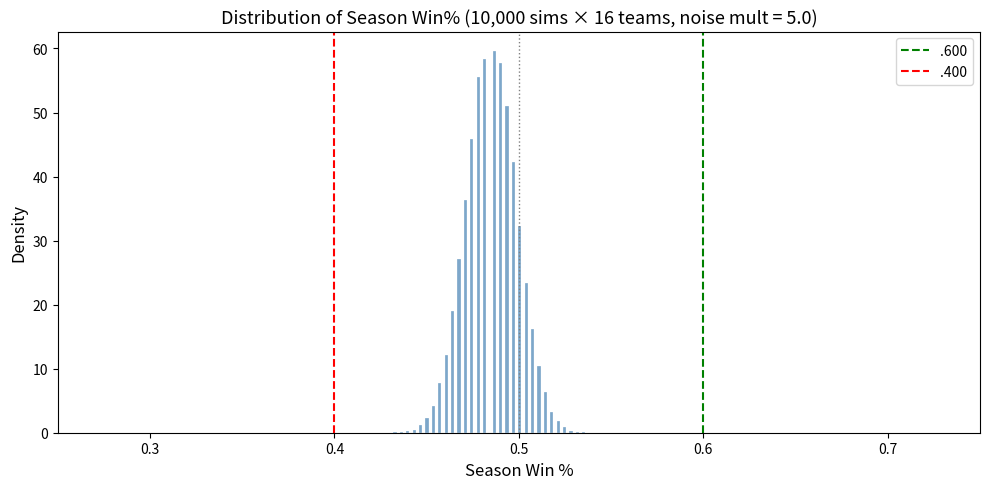

Reproduce this figure in Python.
#!/usr/bin/env python3
"""
Fantasy Baseball Season Simulator — Calibration Tool

Simulates a 16-team fantasy baseball season. Each weekly matchup draws a
"percentage of categories won" from a normal distribution centered on the
talent difference between two teams, clipped to [0, 1].

Quick-start:
    1. Edit TEAM_STRENGTHS below (win probabilities, 0.50 = average)
    2. Edit NOISE_MULTIPLIER (higher = more week-to-week chaos)
    3. Run:  python simulate_season.py
    4. Look at the density plot + calibration stats to see if it matches
       what your league actually looks like.

Usage:
    python simulate_season.py [--sims N] [--seed S] [--noise-mult M]
"""

import argparse
import math
import random
from collections import defaultdict

import matplotlib
matplotlib.use("Agg")
import matplotlib.pyplot as plt


# ============================================================
# >>>  TINKER WITH THESE  <<<
# ============================================================

DIVISIONS = {
    "YGG": [
        "Skrey's Squad",
        "Beasts of the East",
        "Acuna Matata",
        "Put Up or Shut Up",
    ],
    "Summer Krew": [
        "wes11",
        "Polar Bears",
        "Derty's Rolling Crew",
        "Cleveland Steamers",
    ],
    "Benders": [
        "Tardy Plumbers",
        "North Shore Beefs",
        "vves11",
        "Unkle Jerik",
    ],
    "Breeders": [
        "$wagga",
        "Shmoulie",
        "The Bronx Boofers",
        "The Murk Master",
    ],
}

ALL_TEAMS = [team for teams in DIVISIONS.values() for team in teams]

TEAM_TO_DIVISION = {}
for _div, _teams in DIVISIONS.items():
    for _team in _teams:
        TEAM_TO_DIVISION[_team] = _div

# ------------------------------------------------------------------
# True-talent win probabilities.
# 0.50 = perfectly average.  0.55 = wins 55% of categories vs average.
# ------------------------------------------------------------------
TEAM_STRENGTHS = {
    # --- YGG ---
    "Skrey's Squad":        0.50,
    "Beasts of the East":   0.50,
    "Acuna Matata":         0.50,
    "Put Up or Shut Up":    0.50,
    # --- Summer Krew ---
    "wes11":                0.50,
    "Polar Bears":          0.50,
    "Derty's Rolling Crew": 0.50,
    "Cleveland Steamers":   0.50,
    # --- Benders ---
    "Tardy Plumbers":       0.50,
    "North Shore Beefs":    0.50,
    "vves11":               0.50,
    "Unkle Jerik":          0.50,
    # --- Breeders ---
    "$wagga":               0.50,
    "Shmoulie":             0.50,
    "The Bronx Boofers":    0.50,
    "The Murk Master":      0.50,
}

# ------------------------------------------------------------------
# Noise multiplier: weekly noise variance = NOISE_MULTIPLIER * talent variance.
#   Low  (2-3): season outcomes very predictable from talent
#   Mid  (5):   talent shows over a season, but any week is a coin flip
#   High (10+): even season standings have lots of randomness
# ------------------------------------------------------------------
NOISE_MULTIPLIER = 5.0

# Floor for weekly noise SD (used when all teams are equal or nearly equal)
MIN_NOISE_SD = 0.05

# ============================================================
# Other settings (less likely to change)
# ============================================================

NUM_CATEGORIES = 14
TIE_PROB = 0.03
PLAYOFF_HIGHER_SEED_WINS_TIE = True


# ============================================================
# SCHEDULE — 20 regular-season scoring periods
# ============================================================

SCHEDULE = [
    # --- Scoring Period 1 (Mar 25 – Apr 5) ---
    [
        ("$wagga", "The Bronx Boofers"),
        ("Acuna Matata", "Beasts of the East"),
        ("Cleveland Steamers", "Derty's Rolling Crew"),
        ("Polar Bears", "wes11"),
        ("Unkle Jerik", "Tardy Plumbers"),
        ("vves11", "North Shore Beefs"),
        ("Skrey's Squad", "Put Up or Shut Up"),
        ("Shmoulie", "The Murk Master"),
    ],
    # --- Scoring Period 2 (Apr 6 – Apr 12) ---
    [
        ("Acuna Matata", "Put Up or Shut Up"),
        ("Cleveland Steamers", "Polar Bears"),
        ("The Murk Master", "$wagga"),
        ("wes11", "Derty's Rolling Crew"),
        ("Tardy Plumbers", "North Shore Beefs"),
        ("Beasts of the East", "Skrey's Squad"),
        ("Unkle Jerik", "vves11"),
        ("Shmoulie", "The Bronx Boofers"),
    ],
    # --- Scoring Period 3 (Apr 13 – Apr 19) ---
    [
        ("$wagga", "Shmoulie"),
        ("Cleveland Steamers", "wes11"),
        ("The Murk Master", "The Bronx Boofers"),
        ("Polar Bears", "Derty's Rolling Crew"),
        ("Tardy Plumbers", "vves11"),
        ("Beasts of the East", "Put Up or Shut Up"),
        ("Skrey's Squad", "Acuna Matata"),
        ("North Shore Beefs", "Unkle Jerik"),
    ],
    # --- Scoring Period 4 (Apr 20 – Apr 26) ---
    [
        ("Cleveland Steamers", "$wagga"),
        ("The Murk Master", "Derty's Rolling Crew"),
        ("Polar Bears", "The Bronx Boofers"),
        ("Put Up or Shut Up", "North Shore Beefs"),
        ("Tardy Plumbers", "Beasts of the East"),
        ("vves11", "Acuna Matata"),
        ("Skrey's Squad", "Unkle Jerik"),
        ("Shmoulie", "wes11"),
    ],
    # --- Scoring Period 5 (Apr 27 – May 3) ---
    [
        ("$wagga", "Polar Bears"),
        ("Acuna Matata", "Unkle Jerik"),
        ("The Murk Master", "wes11"),
        ("The Bronx Boofers", "Derty's Rolling Crew"),
        ("Put Up or Shut Up", "Tardy Plumbers"),
        ("Beasts of the East", "vves11"),
        ("Skrey's Squad", "North Shore Beefs"),
        ("Shmoulie", "Cleveland Steamers"),
    ],
    # --- Scoring Period 6 (May 4 – May 10) ---
    [
        ("$wagga", "Derty's Rolling Crew"),
        ("Acuna Matata", "North Shore Beefs"),
        ("The Murk Master", "Cleveland Steamers"),
        ("The Bronx Boofers", "wes11"),
        ("Put Up or Shut Up", "vves11"),
        ("Beasts of the East", "Unkle Jerik"),
        ("Skrey's Squad", "Tardy Plumbers"),
        ("Shmoulie", "Polar Bears"),
    ],
    # --- Scoring Period 7 (May 11 – May 17) ---
    [
        ("$wagga", "wes11"),
        ("Acuna Matata", "Tardy Plumbers"),
        ("The Murk Master", "Polar Bears"),
        ("The Bronx Boofers", "Cleveland Steamers"),
        ("Put Up or Shut Up", "Unkle Jerik"),
        ("Beasts of the East", "North Shore Beefs"),
        ("Skrey's Squad", "vves11"),
        ("Shmoulie", "Derty's Rolling Crew"),
    ],
    # --- Scoring Period 8 (May 18 – May 24) ---
    [
        ("$wagga", "North Shore Beefs"),
        ("Acuna Matata", "Derty's Rolling Crew"),
        ("The Murk Master", "vves11"),
        ("The Bronx Boofers", "Tardy Plumbers"),
        ("Put Up or Shut Up", "Cleveland Steamers"),
        ("Beasts of the East", "Polar Bears"),
        ("Skrey's Squad", "wes11"),
        ("Shmoulie", "Unkle Jerik"),
    ],
    # --- Scoring Period 9 (May 25 – May 31) ---
    [
        ("$wagga", "Tardy Plumbers"),
        ("Acuna Matata", "wes11"),
        ("The Murk Master", "Unkle Jerik"),
        ("The Bronx Boofers", "vves11"),
        ("Put Up or Shut Up", "Polar Bears"),
        ("Beasts of the East", "Derty's Rolling Crew"),
        ("Skrey's Squad", "Cleveland Steamers"),
        ("Shmoulie", "North Shore Beefs"),
    ],
    # --- Scoring Period 10 (Jun 1 – Jun 7) ---
    [
        ("$wagga", "vves11"),
        ("Acuna Matata", "Cleveland Steamers"),
        ("The Murk Master", "North Shore Beefs"),
        ("The Bronx Boofers", "Unkle Jerik"),
        ("Put Up or Shut Up", "Derty's Rolling Crew"),
        ("Beasts of the East", "wes11"),
        ("Skrey's Squad", "Polar Bears"),
        ("Shmoulie", "Tardy Plumbers"),
    ],
    # --- Scoring Period 11 (Jun 8 – Jun 14) ---
    [
        ("$wagga", "Unkle Jerik"),
        ("Acuna Matata", "Polar Bears"),
        ("The Murk Master", "Tardy Plumbers"),
        ("The Bronx Boofers", "North Shore Beefs"),
        ("Put Up or Shut Up", "wes11"),
        ("Beasts of the East", "Cleveland Steamers"),
        ("Skrey's Squad", "Derty's Rolling Crew"),
        ("Shmoulie", "vves11"),
    ],
    # --- Scoring Period 12 (Jun 15 – Jun 21) ---
    [
        ("Acuna Matata", "The Murk Master"),
        ("Cleveland Steamers", "Unkle Jerik"),
        ("Derty's Rolling Crew", "Tardy Plumbers"),
        ("wes11", "vves11"),
        ("Polar Bears", "North Shore Beefs"),
        ("Put Up or Shut Up", "$wagga"),
        ("Beasts of the East", "The Bronx Boofers"),
        ("Skrey's Squad", "Shmoulie"),
    ],
    # --- Scoring Period 13 (Jun 22 – Jun 28) ---
    [
        ("Acuna Matata", "Shmoulie"),
        ("Cleveland Steamers", "North Shore Beefs"),
        ("Derty's Rolling Crew", "vves11"),
        ("wes11", "Unkle Jerik"),
        ("Polar Bears", "Tardy Plumbers"),
        ("Put Up or Shut Up", "The Bronx Boofers"),
        ("Beasts of the East", "The Murk Master"),
        ("Skrey's Squad", "$wagga"),
    ],
    # --- Scoring Period 14 (Jun 29 – Jul 5) ---
    [
        ("Acuna Matata", "$wagga"),
        ("Cleveland Steamers", "Tardy Plumbers"),
        ("Derty's Rolling Crew", "Unkle Jerik"),
        ("wes11", "North Shore Beefs"),
        ("Polar Bears", "vves11"),
        ("Put Up or Shut Up", "The Murk Master"),
        ("Beasts of the East", "Shmoulie"),
        ("Skrey's Squad", "The Bronx Boofers"),
    ],
    # --- Scoring Period 15 (Jul 6 – Jul 12) ---
    [
        ("Acuna Matata", "The Bronx Boofers"),
        ("Cleveland Steamers", "vves11"),
        ("Derty's Rolling Crew", "North Shore Beefs"),
        ("wes11", "Tardy Plumbers"),
        ("Polar Bears", "Unkle Jerik"),
        ("Put Up or Shut Up", "Shmoulie"),
        ("Beasts of the East", "$wagga"),
        ("Skrey's Squad", "The Murk Master"),
    ],
    # --- Scoring Period 16 (Jul 13 – Jul 26) ---
    [
        ("$wagga", "Cleveland Steamers"),
        ("Acuna Matata", "vves11"),
        ("The Murk Master", "Derty's Rolling Crew"),
        ("The Bronx Boofers", "Polar Bears"),
        ("Put Up or Shut Up", "North Shore Beefs"),
        ("Beasts of the East", "Tardy Plumbers"),
        ("Skrey's Squad", "Unkle Jerik"),
        ("Shmoulie", "wes11"),
    ],
    # --- Scoring Period 17 (Jul 27 – Aug 2) ---
    [
        ("$wagga", "North Shore Beefs"),
        ("Acuna Matata", "Derty's Rolling Crew"),
        ("The Murk Master", "vves11"),
        ("The Bronx Boofers", "Tardy Plumbers"),
        ("Put Up or Shut Up", "Cleveland Steamers"),
        ("Beasts of the East", "Polar Bears"),
        ("Skrey's Squad", "wes11"),
        ("Shmoulie", "Unkle Jerik"),
    ],
    # --- Scoring Period 18 (Aug 3 – Aug 9) ---
    [
        ("$wagga", "The Murk Master"),
        ("wes11", "Derty's Rolling Crew"),
        ("Polar Bears", "Cleveland Steamers"),
        ("Put Up or Shut Up", "Beasts of the East"),
        ("Unkle Jerik", "Tardy Plumbers"),
        ("vves11", "North Shore Beefs"),
        ("Skrey's Squad", "Acuna Matata"),
        ("Shmoulie", "The Bronx Boofers"),
    ],
    # --- Scoring Period 19 (Aug 10 – Aug 16) ---
    [
        ("$wagga", "Shmoulie"),
        ("Cleveland Steamers", "wes11"),
        ("The Murk Master", "The Bronx Boofers"),
        ("Polar Bears", "Derty's Rolling Crew"),
        ("Tardy Plumbers", "North Shore Beefs"),
        ("Beasts of the East", "Acuna Matata"),
        ("vves11", "Unkle Jerik"),
        ("Skrey's Squad", "Put Up or Shut Up"),
    ],
    # --- Scoring Period 20 (Aug 17 – Aug 23) ---
    [
        ("$wagga", "The Bronx Boofers"),
        ("Acuna Matata", "Put Up or Shut Up"),
        ("Cleveland Steamers", "Derty's Rolling Crew"),
        ("The Murk Master", "Shmoulie"),
        ("wes11", "Polar Bears"),
        ("Tardy Plumbers", "vves11"),
        ("Beasts of the East", "Skrey's Squad"),
        ("Unkle Jerik", "North Shore Beefs"),
    ],
]


# ============================================================
# VALIDATION
# ============================================================

def validate_schedule(schedule, all_teams):
    """Verify every week has 8 matchups covering all 16 teams exactly once."""
    for i, week in enumerate(schedule):
        teams_this_week = []
        for away, home in week:
            if away not in all_teams:
                raise ValueError(f"Week {i+1}: Unknown away team '{away}'")
            if home not in all_teams:
                raise ValueError(f"Week {i+1}: Unknown home team '{home}'")
            teams_this_week.extend([away, home])
        if len(teams_this_week) != len(all_teams):
            raise ValueError(
                f"Week {i+1}: Expected {len(all_teams)} teams, got {len(teams_this_week)}"
            )
        if set(teams_this_week) != set(all_teams):
            missing = set(all_teams) - set(teams_this_week)
            raise ValueError(f"Week {i+1}: Missing teams: {missing}")


# ============================================================
# SIMULATION FUNCTIONS
# ============================================================

def compute_noise_sd(strengths, noise_multiplier):
    """
    Compute weekly noise SD from the cross-team talent spread.
    noise_variance = noise_multiplier * talent_variance
    """
    vals = list(strengths.values())
    mean = sum(vals) / len(vals)
    talent_var = sum((v - mean) ** 2 for v in vals) / len(vals)
    noise_sd = math.sqrt(noise_multiplier * talent_var)
    return max(noise_sd, MIN_NOISE_SD)


def simulate_matchup(team_a, team_b, strengths, noise_sd):
    """
    Simulate one week's matchup.

    expected_pct_A = 0.5 + (talent_A - talent_B)
    actual_pct     = expected + Normal(0, noise_sd), clipped [0, 1]
    """
    expected_pct = 0.5 + (strengths[team_a] - strengths[team_b])
    expected_pct = max(0.0, min(1.0, expected_pct))

    actual_pct = expected_pct + random.gauss(0, noise_sd)
    actual_pct = max(0.0, min(1.0, actual_pct))

    # Ties per-category, then split remainder by drawn win%
    ties = sum(1 for _ in range(NUM_CATEGORIES) if random.random() < TIE_PROB)
    non_tie = NUM_CATEGORIES - ties

    exact_wins_a = actual_pct * non_tie
    floor_wins = int(exact_wins_a)
    frac = exact_wins_a - floor_wins
    wins_a = floor_wins + (1 if random.random() < frac else 0)
    wins_b = non_tie - wins_a

    return wins_a, wins_b, ties


def simulate_regular_season(schedule, strengths, noise_sd):
    """Simulate the full 20-week regular season. Returns per-team records."""
    records = {team: {"wins": 0, "losses": 0, "ties": 0} for team in ALL_TEAMS}
    for week in schedule:
        for away, home in week:
            w_away, w_home, t = simulate_matchup(away, home, strengths, noise_sd)
            records[away]["wins"] += w_away
            records[away]["losses"] += w_home
            records[away]["ties"] += t
            records[home]["wins"] += w_home
            records[home]["losses"] += w_away
            records[home]["ties"] += t
    return records


def determine_playoff_seeds(records):
    """Seeds 1-4: division winners ranked by record. Seeds 5-6: wild cards."""
    tiebreakers = {team: random.random() for team in ALL_TEAMS}

    def sort_key(team):
        r = records[team]
        return (r["wins"], -r["losses"], tiebreakers[team])

    div_winners = {}
    for div_name, teams in DIVISIONS.items():
        div_winners[div_name] = max(teams, key=sort_key)

    div_winner_list = sorted(div_winners.values(), key=sort_key, reverse=True)
    non_winners = sorted(
        [t for t in ALL_TEAMS if t not in div_winner_list],
        key=sort_key, reverse=True,
    )
    seeds = div_winner_list + non_winners[:2]
    return seeds, div_winners


def simulate_playoff_matchup(higher_seed, lower_seed, strengths, noise_sd):
    """One playoff week. Higher seed wins ties (configurable)."""
    w_h, w_l, t = simulate_matchup(higher_seed, lower_seed, strengths, noise_sd)
    if w_h > w_l:
        return higher_seed
    elif w_l > w_h:
        return lower_seed
    else:
        return higher_seed if PLAYOFF_HIGHER_SEED_WINS_TIE else random.choice([higher_seed, lower_seed])


def simulate_playoffs(seeds, strengths, noise_sd):
    """3-round bracket with reseeding. Returns champion."""
    r1_a = simulate_playoff_matchup(seeds[2], seeds[5], strengths, noise_sd)
    r1_b = simulate_playoff_matchup(seeds[3], seeds[4], strengths, noise_sd)

    remaining = sorted([
        (0, seeds[0]), (1, seeds[1]),
        (seeds.index(r1_a), r1_a), (seeds.index(r1_b), r1_b),
    ], key=lambda x: x[0])

    r2_a = simulate_playoff_matchup(remaining[0][1], remaining[3][1], strengths, noise_sd)
    r2_b = simulate_playoff_matchup(remaining[1][1], remaining[2][1], strengths, noise_sd)

    idx_a, idx_b = seeds.index(r2_a), seeds.index(r2_b)
    if idx_a < idx_b:
        return simulate_playoff_matchup(r2_a, r2_b, strengths, noise_sd)
    else:
        return simulate_playoff_matchup(r2_b, r2_a, strengths, noise_sd)


# ============================================================
# MONTE CARLO
# ============================================================

def run_simulations(n_sims, schedule, strengths, noise_multiplier, seed=None):
    """Run n_sims full seasons. Returns (stats dict, list of all season win-pcts)."""
    if seed is not None:
        random.seed(seed)

    validate_schedule(schedule, ALL_TEAMS)
    noise_sd = compute_noise_sd(strengths, noise_multiplier)

    # Print calibration header
    talent_vals = list(strengths.values())
    talent_mean = sum(talent_vals) / len(talent_vals)
    talent_sd = math.sqrt(sum((v - talent_mean) ** 2 for v in talent_vals) / len(talent_vals))
    if talent_sd > 0:
        ratio = noise_sd ** 2 / talent_sd ** 2
        print(f"  Talent SD: {talent_sd:.4f}  |  Weekly noise SD: {noise_sd:.4f}"
              f"  |  Noise/talent variance ratio: {ratio:.1f}x")
    else:
        print(f"  Talent SD: 0 (equal teams)  |  Weekly noise SD: {noise_sd:.4f}")

    stats = {team: {
        "total_wins": 0, "total_losses": 0, "total_ties": 0,
        "playoff_apps": 0, "div_titles": 0, "championships": 0,
        "seed_counts": defaultdict(int),
    } for team in ALL_TEAMS}

    # Collect every team's season win% for the density plot
    all_season_wpcts = []

    for _ in range(n_sims):
        records = simulate_regular_season(schedule, strengths, noise_sd)
        seeds, div_winners = determine_playoff_seeds(records)
        champion = simulate_playoffs(seeds, strengths, noise_sd)

        for team in ALL_TEAMS:
            r = records[team]
            stats[team]["total_wins"] += r["wins"]
            stats[team]["total_losses"] += r["losses"]
            stats[team]["total_ties"] += r["ties"]

            total = r["wins"] + r["losses"] + r["ties"]
            wpct = r["wins"] / total if total > 0 else 0.5
            all_season_wpcts.append(wpct)

        for i, team in enumerate(seeds):
            stats[team]["playoff_apps"] += 1
            stats[team]["seed_counts"][i + 1] += 1
        for winner in div_winners.values():
            stats[winner]["div_titles"] += 1
        stats[champion]["championships"] += 1

    return stats, all_season_wpcts


# ============================================================
# OUTPUT
# ============================================================

def print_results(stats, n_sims, all_season_wpcts):
    """Print tables + calibration stats, save density plot."""
    n_teams = len(ALL_TEAMS)

    # ---- Main standings table ----
    print(f"\n{'=' * 82}")
    print(f"  SEASON SIMULATION RESULTS  ({n_sims:,} simulations)")
    print(f"{'=' * 82}")

    sorted_teams = sorted(
        ALL_TEAMS,
        key=lambda t: (stats[t]["championships"], stats[t]["playoff_apps"], stats[t]["total_wins"]),
        reverse=True,
    )

    print(f"\n{'Team':<24} {'Avg Record':<16} {'Win%':>5}"
          f" {'Div%':>6} {'Playoff%':>9} {'Champ%':>7}")
    print(f"{'-' * 24} {'-' * 16} {'-' * 5}"
          f" {'-' * 6} {'-' * 9} {'-' * 7}")

    for team in sorted_teams:
        s = stats[team]
        avg_w = s["total_wins"] / n_sims
        avg_l = s["total_losses"] / n_sims
        avg_t = s["total_ties"] / n_sims
        total = avg_w + avg_l + avg_t
        win_pct = avg_w / total if total > 0 else 0
        record_str = f"{avg_w:.1f}-{avg_l:.1f}-{avg_t:.1f}"
        print(f"{team:<24} {record_str:<16} {win_pct:.3f}"
              f" {100*s['div_titles']/n_sims:>5.1f}%"
              f" {100*s['playoff_apps']/n_sims:>8.1f}%"
              f" {100*s['championships']/n_sims:>6.1f}%")

    # ---- Division breakdown ----
    print(f"\n{'=' * 82}")
    print(f"  DIVISION BREAKDOWN")
    print(f"{'=' * 82}")
    for div_name, teams in DIVISIONS.items():
        print(f"\n  {div_name}")
        print(f"  {'Team':<24} {'Div%':>6} {'Playoff%':>9} {'Champ%':>7}")
        print(f"  {'-' * 24} {'-' * 6} {'-' * 9} {'-' * 7}")
        for team in sorted(teams, key=lambda t: stats[t]["championships"], reverse=True):
            s = stats[team]
            print(f"  {team:<24}"
                  f" {100*s['div_titles']/n_sims:>5.1f}%"
                  f" {100*s['playoff_apps']/n_sims:>8.1f}%"
                  f" {100*s['championships']/n_sims:>6.1f}%")

    # ---- Seed distribution ----
    print(f"\n{'=' * 82}")
    print(f"  SEED DISTRIBUTION (% of simulations)")
    print(f"{'=' * 82}")
    print(f"\n{'Team':<24}", end="")
    for s in range(1, 7):
        print(f" {'Seed ' + str(s):>7}", end="")
    print()
    print(f"{'-' * 24}", end="")
    for _ in range(6):
        print(f" {'-' * 7}", end="")
    print()
    for team in sorted_teams:
        s = stats[team]
        if s["playoff_apps"] == 0:
            continue
        print(f"{team:<24}", end="")
        for seed_num in range(1, 7):
            pct = 100 * s["seed_counts"][seed_num] / n_sims
            print(f" {pct:>6.1f}%", end="")
        print()

    # ---- Calibration stats ----
    print(f"\n{'=' * 82}")
    print(f"  CALIBRATION STATS  (across all {n_sims:,} simulated seasons)")
    print(f"{'=' * 82}")

    above_600 = sum(1 for w in all_season_wpcts if w > 0.600)
    below_400 = sum(1 for w in all_season_wpcts if w < 0.400)
    above_550 = sum(1 for w in all_season_wpcts if w > 0.550)
    below_450 = sum(1 for w in all_season_wpcts if w < 0.450)
    above_650 = sum(1 for w in all_season_wpcts if w > 0.650)
    below_350 = sum(1 for w in all_season_wpcts if w < 0.350)

    total_team_seasons = len(all_season_wpcts)
    avg_wpcts = sorted(all_season_wpcts)
    median_wpct = avg_wpcts[len(avg_wpcts) // 2]
    sd_wpct = math.sqrt(sum((w - 0.5) ** 2 for w in all_season_wpcts) / total_team_seasons)

    best_pct = max(all_season_wpcts)
    worst_pct = min(all_season_wpcts)

    # Per-season expected counts (divide by n_sims since each season has 16 teams)
    print(f"\n  {'Metric':<45} {'Per season':>12}")
    print(f"  {'-' * 45} {'-' * 12}")
    print(f"  {'Teams above .650 win%':<45} {above_650/n_sims:>11.2f}")
    print(f"  {'Teams above .600 win%':<45} {above_600/n_sims:>11.2f}")
    print(f"  {'Teams above .550 win%':<45} {above_550/n_sims:>11.2f}")
    print(f"  {'Teams below .450 win%':<45} {below_450/n_sims:>11.2f}")
    print(f"  {'Teams below .400 win%':<45} {below_400/n_sims:>11.2f}")
    print(f"  {'Teams below .350 win%':<45} {below_350/n_sims:>11.2f}")
    print(f"\n  {'SD of season win%':<45} {sd_wpct:>11.4f}")
    print(f"  {'Median season win%':<45} {median_wpct:>11.4f}")
    print(f"  {'Best season win% seen':<45} {best_pct:>11.4f}")
    print(f"  {'Worst season win% seen':<45} {worst_pct:>11.4f}")

    # ---- Density plot ----
    plot_path = "season_winpct_density.png"
    fig, ax = plt.subplots(figsize=(10, 5))
    # 280 category decisions per season (20 wks × 14 cats) → win% in steps of 1/280.
    # 70 bins → width 1/140 = 2/280 → each bin catches exactly 2 discrete values.
    ax.hist(all_season_wpcts, bins=70, density=True, alpha=0.7,
            color="steelblue", edgecolor="white", linewidth=0.3)
    ax.axvline(0.600, color="green", linestyle="--", linewidth=1.5, label=".600")
    ax.axvline(0.400, color="red", linestyle="--", linewidth=1.5, label=".400")
    ax.axvline(0.500, color="gray", linestyle=":", linewidth=1)
    ax.set_xlabel("Season Win %", fontsize=12)
    ax.set_ylabel("Density", fontsize=12)
    ax.set_title(
        f"Distribution of Season Win% "
        f"({n_sims:,} sims × {n_teams} teams, noise mult = {NOISE_MULTIPLIER})",
        fontsize=13,
    )
    ax.legend(fontsize=10)
    ax.set_xlim(0.25, 0.75)
    fig.tight_layout()
    fig.savefig(plot_path, dpi=150)
    plt.close(fig)
    print(f"\n  Density plot saved to: {plot_path}")


# ============================================================
# MAIN
# ============================================================

def main():
    parser = argparse.ArgumentParser(
        description="Fantasy Baseball Season Simulator — Calibration Tool",
    )
    parser.add_argument("--sims", type=int, default=10000,
                        help="Number of simulations (default: 10000)")
    parser.add_argument("--seed", type=int, default=None,
                        help="Random seed for reproducibility")
    parser.add_argument("--noise-mult", type=float, default=None,
                        help=f"Override NOISE_MULTIPLIER (default: {NOISE_MULTIPLIER})")
    args = parser.parse_args()

    noise_mult = args.noise_mult if args.noise_mult is not None else NOISE_MULTIPLIER

    print(f"Running {args.sims:,} season simulations...")
    if args.seed is not None:
        print(f"Random seed: {args.seed}")
    print(f"Noise multiplier: {noise_mult}")

    stats, all_wpcts = run_simulations(
        args.sims, SCHEDULE, TEAM_STRENGTHS, noise_mult, seed=args.seed,
    )
    print_results(stats, args.sims, all_wpcts)


if __name__ == "__main__":
    main()
